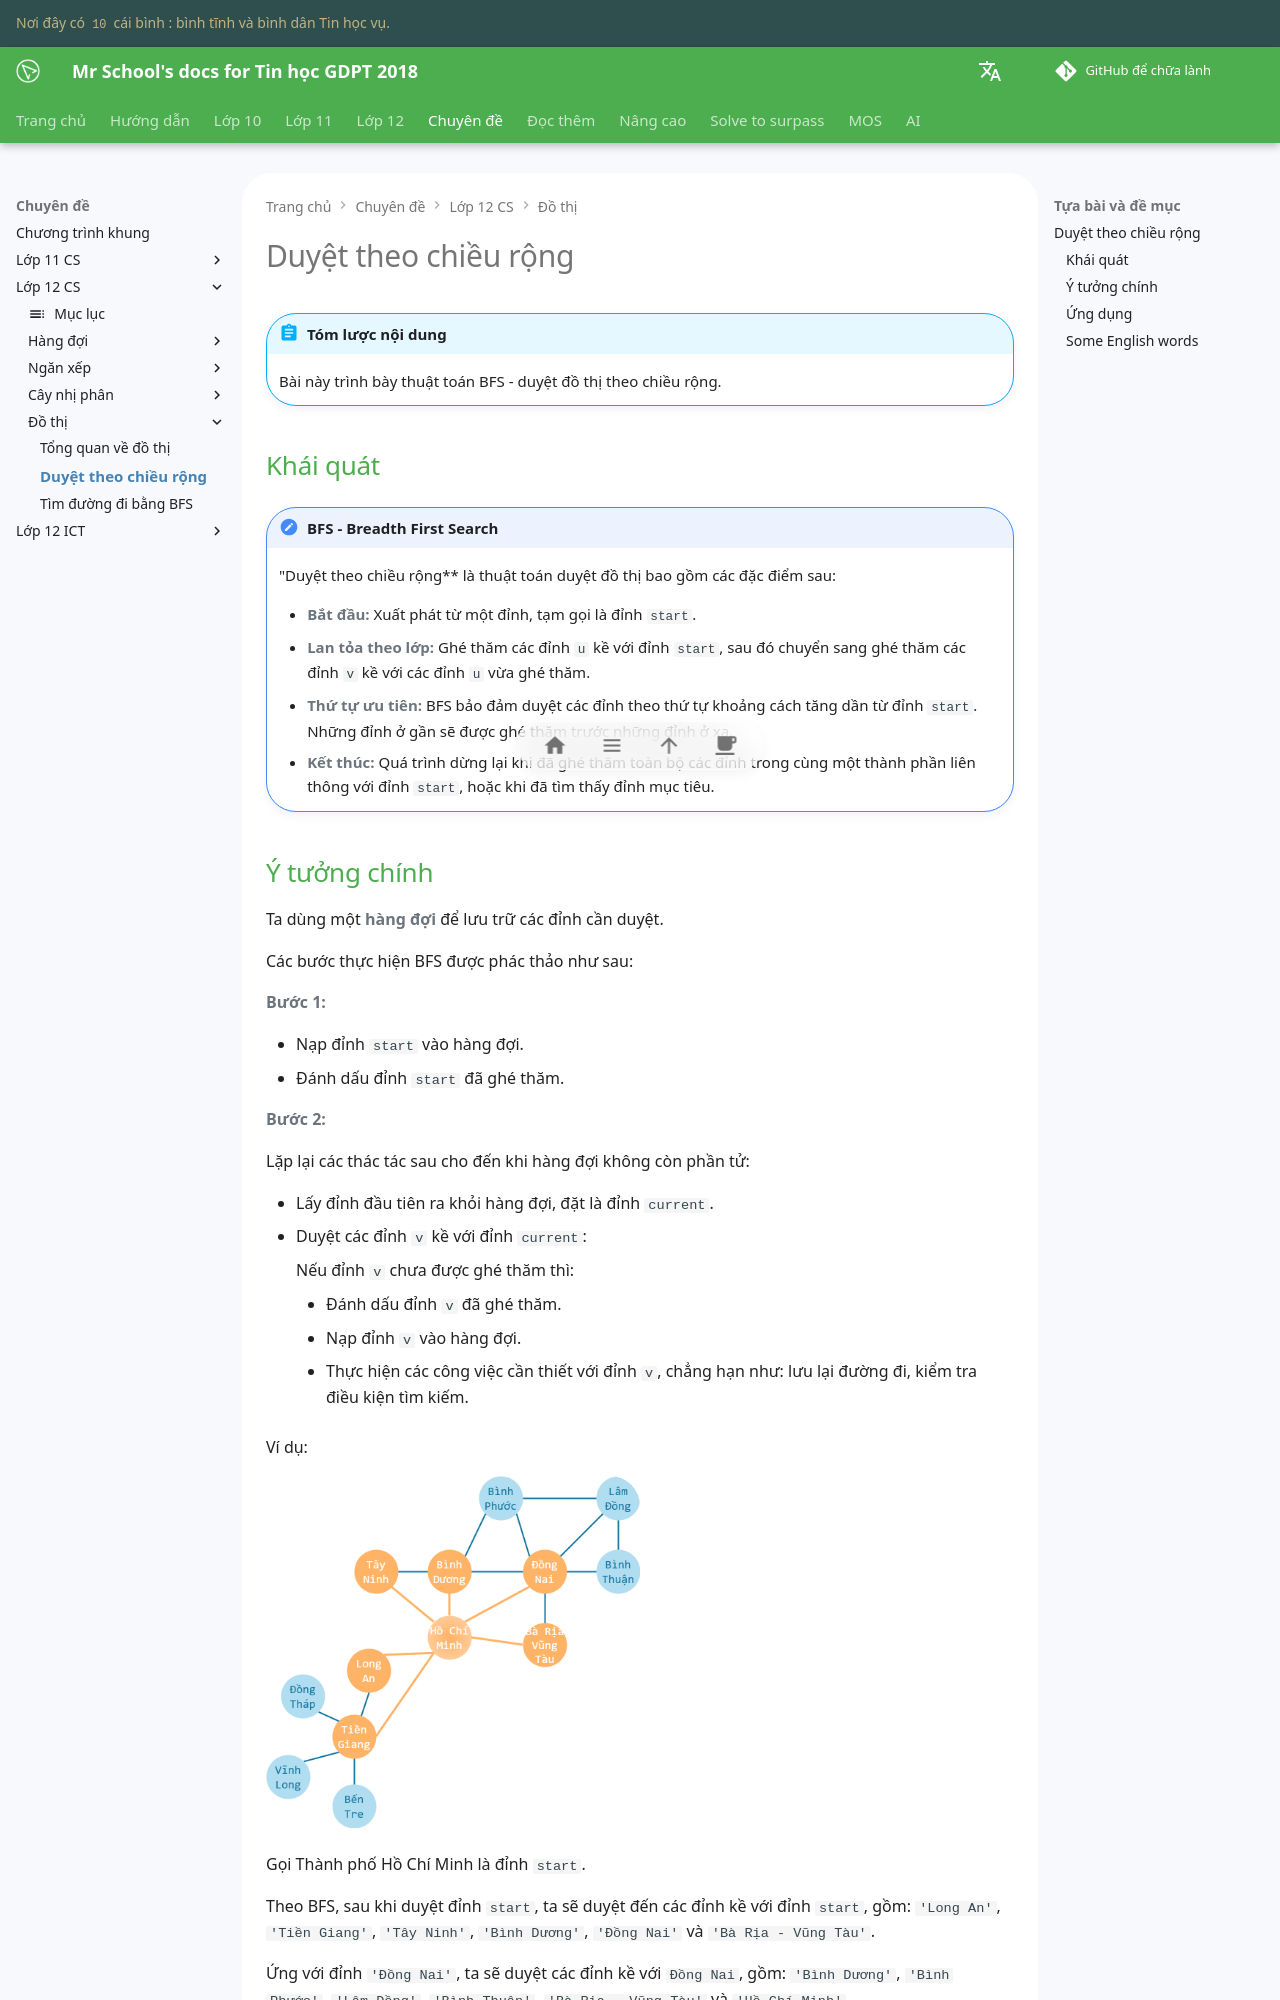

repository: vtchitruong/vtchitruong.github.io · page: en/special-topics/g12-cs/graph-bfs-a-simplified-overview/index.html · generator: mkdocs

# Duyệt theo chiều rộng

!!! abstract "Tóm lược nội dung"

    Bài này trình bày thuật toán BFS - duyệt đồ thị theo chiều rộng.

## Khái quát

!!! note "BFS - Breadth First Search"

    "Duyệt theo chiều rộng** là thuật toán duyệt đồ thị bao gồm các đặc điểm sau:

    - **Bắt đầu:** Xuất phát từ một đỉnh, tạm gọi là đỉnh `start`.
    - **Lan tỏa theo lớp:** Ghé thăm các đỉnh `u` kề với đỉnh `start`, sau đó chuyển sang ghé thăm các đỉnh `v` kề với các đỉnh `u` vừa ghé thăm.
    - **Thứ tự ưu tiên:** BFS bảo đảm duyệt các đỉnh theo thứ tự khoảng cách tăng dần từ đỉnh `start`. Những đỉnh ở gần sẽ được ghé thăm trước những đỉnh ở xa.
    - **Kết thúc:** Quá trình dừng lại khi đã ghé thăm toàn bộ các đỉnh trong cùng một thành phần liên thông với đỉnh `start`, hoặc khi đã tìm thấy đỉnh mục tiêu.
